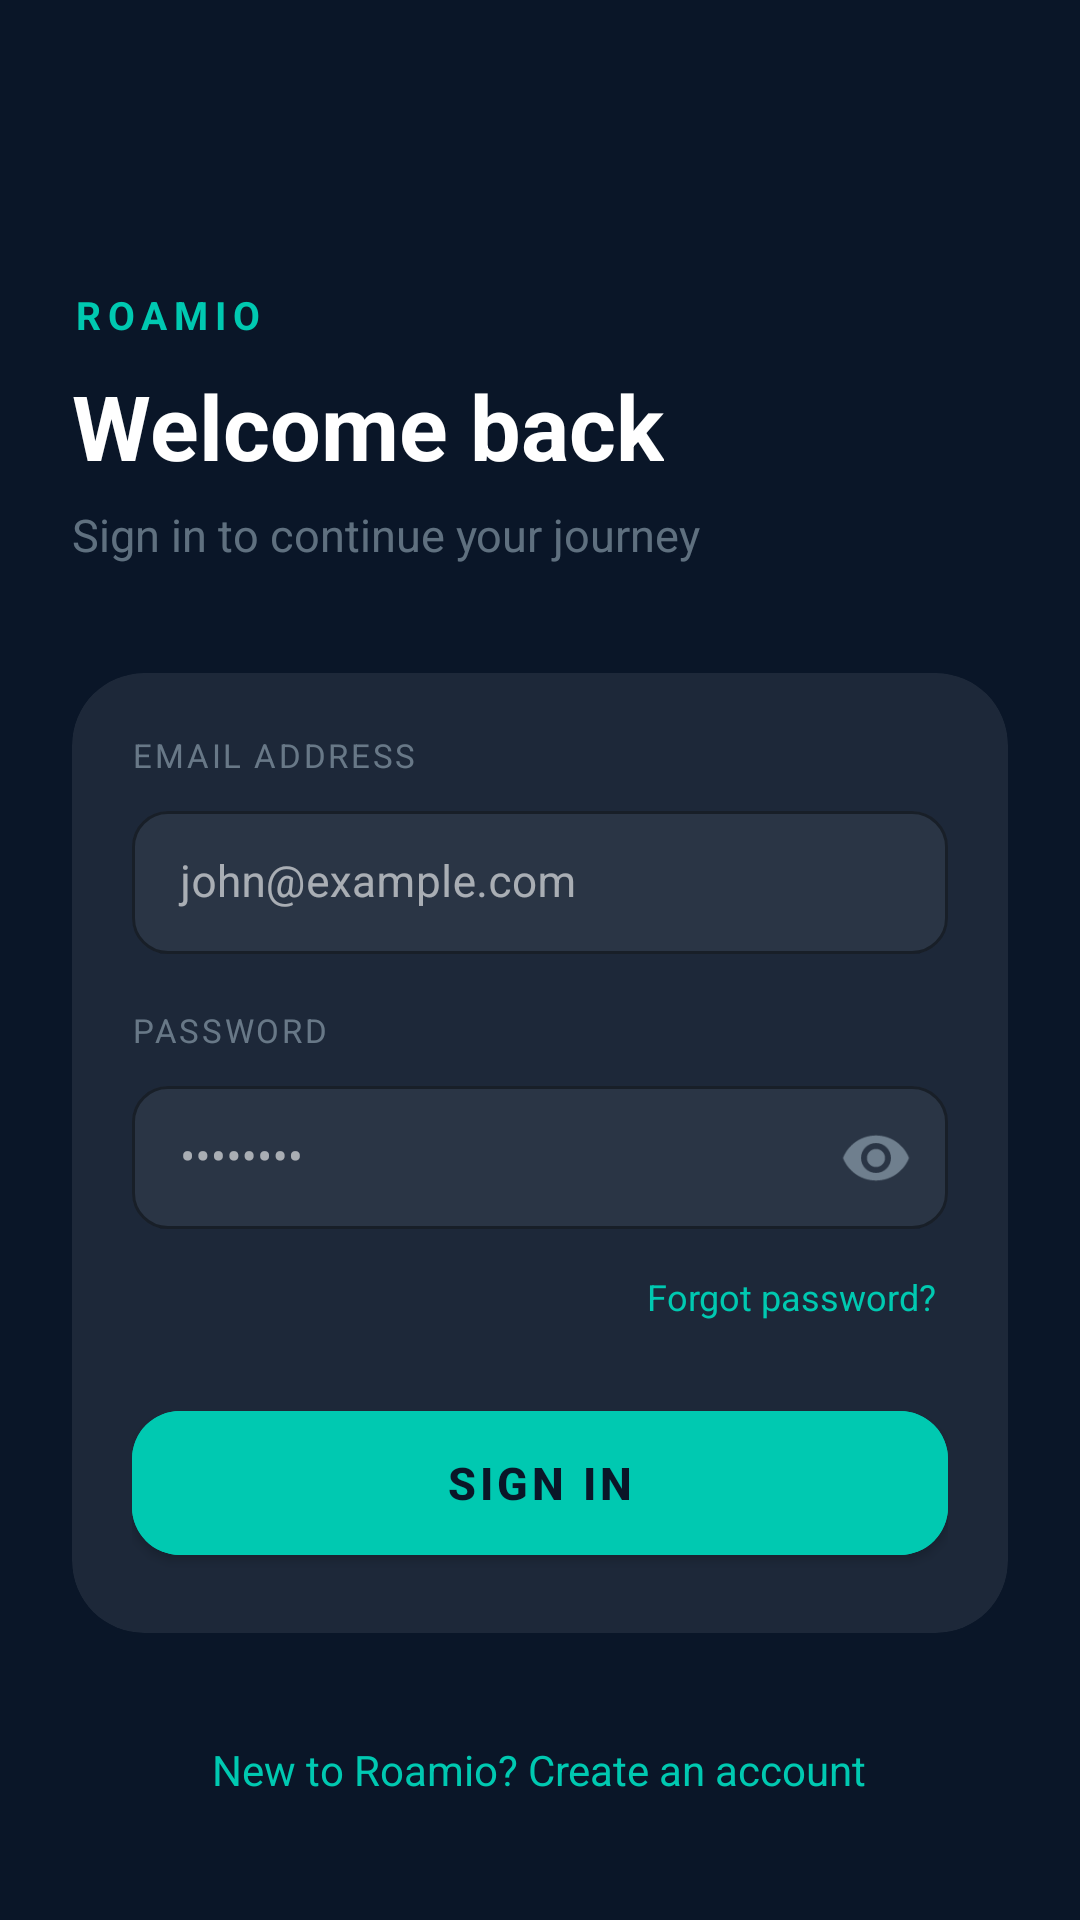

Layout XML and referenced resources for this Android screen:
<!-- AndroidManifest.xml: activity theme Theme.Roamio.Signup -->
<!-- res/layout/activity_login.xml -->
<?xml version="1.0" encoding="utf-8"?>
<androidx.constraintlayout.widget.ConstraintLayout
    xmlns:android="http://schemas.android.com/apk/res/android"
    xmlns:app="http://schemas.android.com/apk/res-auto"
    android:layout_width="match_parent"
    android:layout_height="match_parent"
    android:background="@color/colorDeepNavy">

    <ScrollView
        android:layout_width="match_parent"
        android:layout_height="match_parent"
        android:fillViewport="true"
        android:scrollbars="none"
        app:layout_constraintTop_toTopOf="parent"
        app:layout_constraintBottom_toBottomOf="parent">

        <LinearLayout
            android:layout_width="match_parent"
            android:layout_height="wrap_content"
            android:orientation="vertical"
            android:padding="24dp">

            <View android:layout_width="match_parent" android:layout_height="72dp"/>

            <TextView
                android:layout_width="wrap_content"
                android:layout_height="wrap_content"
                android:text="ROAMIO"
                android:textColor="@color/colorTeal"
                android:textSize="13sp"
                android:letterSpacing="0.18"
                android:textStyle="bold"
                android:layout_marginBottom="8dp"/>

            <TextView
                android:layout_width="wrap_content"
                android:layout_height="wrap_content"
                android:text="Welcome back"
                android:textColor="@color/white"
                android:textSize="30sp"
                android:textStyle="bold"
                android:layout_marginBottom="6dp"/>

            <TextView
                android:layout_width="wrap_content"
                android:layout_height="wrap_content"
                android:text="Sign in to continue your journey"
                android:textColor="@color/colorTextMuted"
                android:textSize="15sp"
                android:layout_marginBottom="36dp"/>

            
            <androidx.cardview.widget.CardView
                android:id="@+id/cardLogin"
                android:layout_width="match_parent"
                android:layout_height="wrap_content"
                app:cardBackgroundColor="@color/colorGlassCard"
                app:cardCornerRadius="24dp"
                app:cardElevation="0dp">

                <LinearLayout
                    android:layout_width="match_parent"
                    android:layout_height="wrap_content"
                    android:orientation="vertical"
                    android:padding="20dp">

                    <TextView style="@style/FieldLabel" android:text="Email Address"/>
                    <com.google.android.material.textfield.TextInputLayout
                        android:layout_width="match_parent"
                        android:layout_height="wrap_content"
                        style="@style/GlassInputLayout">
                        <com.google.android.material.textfield.TextInputEditText
                            android:id="@+id/etEmail"
                            style="@style/GlassEditText"
                            android:hint="john@example.com"
                            android:inputType="textEmailAddress"/>
                    </com.google.android.material.textfield.TextInputLayout>

                    <TextView
                        style="@style/FieldLabel"
                        android:text="Password"
                        android:layout_marginTop="18dp"/>
                    <com.google.android.material.textfield.TextInputLayout
                        android:id="@+id/tilPassword"
                        android:layout_width="match_parent"
                        android:layout_height="wrap_content"
                        style="@style/GlassInputLayout"
                        app:passwordToggleEnabled="true"
                        app:passwordToggleTint="@color/colorTextMuted">
                        <com.google.android.material.textfield.TextInputEditText
                            android:id="@+id/etPassword"
                            style="@style/GlassEditText"
                            android:hint="••••••••"
                            android:inputType="textPassword"/>
                    </com.google.android.material.textfield.TextInputLayout>

                    <TextView
                        android:id="@+id/tvForgotPassword"
                        android:layout_width="wrap_content"
                        android:layout_height="wrap_content"
                        android:layout_gravity="end"
                        android:text="Forgot password?"
                        android:textColor="@color/colorTeal"
                        android:textSize="12sp"
                        android:layout_marginTop="10dp"
                        android:padding="4dp"/>

                    <com.google.android.material.button.MaterialButton
                        android:id="@+id/btnLogin"
                        android:layout_width="match_parent"
                        android:layout_height="60dp"
                        android:text="Sign In"
                        android:textColor="@color/colorDeepNavy"
                        android:backgroundTint="@color/colorTeal"
                        android:layout_marginTop="20dp"
                        app:cornerRadius="16dp"
                        android:textStyle="bold"
                        android:textSize="15sp"/>

                </LinearLayout>
            </androidx.cardview.widget.CardView>

            <TextView
                android:id="@+id/tvSignupRedirect"
                android:layout_width="wrap_content"
                android:layout_height="wrap_content"
                android:text="New to Roamio? Create an account"
                android:textColor="@color/colorTeal"
                android:layout_gravity="center"
                android:layout_marginTop="24dp"
                android:padding="12dp"/>

            <View android:layout_width="match_parent" android:layout_height="40dp"/>

        </LinearLayout>
    </ScrollView>

</androidx.constraintlayout.widget.ConstraintLayout>
<!-- resources referenced by this layout -->
<resources>
  <color name="colorDeepNavy">#0A1628</color>
  <color name="colorGlassCard">#14FFFFFF</color>
  <color name="colorTeal">#00C9B1</color>
  <color name="colorTextMuted">#88AAC0CC</color>
  <color name="white">#FFFFFFFF</color>
  <style name="FieldLabel">
          <item name="android:layout_width">match_parent</item>
          <item name="android:layout_height">wrap_content</item>
          <item name="android:textColor">@color/colorTextMuted</item>
          <item name="android:textSize">11sp</item>
          <item name="android:letterSpacing">0.08</item>
          <item name="android:textAllCaps">true</item>
          <item name="android:layout_marginBottom">6dp</item>
      </style>
  <style name="GlassEditText">
          <item name="android:layout_width">match_parent</item>
          <item name="android:layout_height">wrap_content</item>
          <item name="android:textColor">@color/colorTextPrimary</item>
          <item name="android:textColorHint">@color/colorTextMuted</item>
          <item name="android:textSize">14.5sp</item>
          <item name="android:paddingTop">14dp</item>
          <item name="android:paddingBottom">14dp</item>
      </style>
  <style name="GlassInputLayout" parent="Widget.MaterialComponents.TextInputLayout.OutlinedBox">
          <item name="boxStrokeColor">@color/colorDivider</item>
          <item name="boxStrokeWidth">1dp</item>
          <item name="boxStrokeWidthFocused">1.5dp</item>
          <item name="boxBackgroundColor">#0FFFFFFF</item>
          <item name="boxCornerRadiusTopStart">12dp</item>
          <item name="boxCornerRadiusTopEnd">12dp</item>
          <item name="boxCornerRadiusBottomStart">12dp</item>
          <item name="boxCornerRadiusBottomEnd">12dp</item>
          <item name="hintTextColor">@color/colorTextMuted</item>
          <item name="android:layout_marginBottom">0dp</item>
          <item name="colorControlActivated">@color/colorTeal</item>
      </style>
  <style name="Theme.Roamio.Signup" parent="Theme.MaterialComponents.NoActionBar">
          <item name="colorPrimary">@color/colorTeal</item>
          <item name="colorPrimaryVariant">#0097A7</item>
          <item name="colorOnPrimary">@color/white</item>
          <item name="android:windowBackground">@color/colorDeepNavy</item>
          <item name="android:statusBarColor">@android:color/transparent</item>
          <item name="android:navigationBarColor">@android:color/transparent</item>
          <item name="android:windowLayoutInDisplayCutoutMode">shortEdges</item>
      </style>
  <color name="colorTextPrimary">#EEF2FF</color>
  <color name="colorDivider">#1AFFFFFF</color>
</resources>
